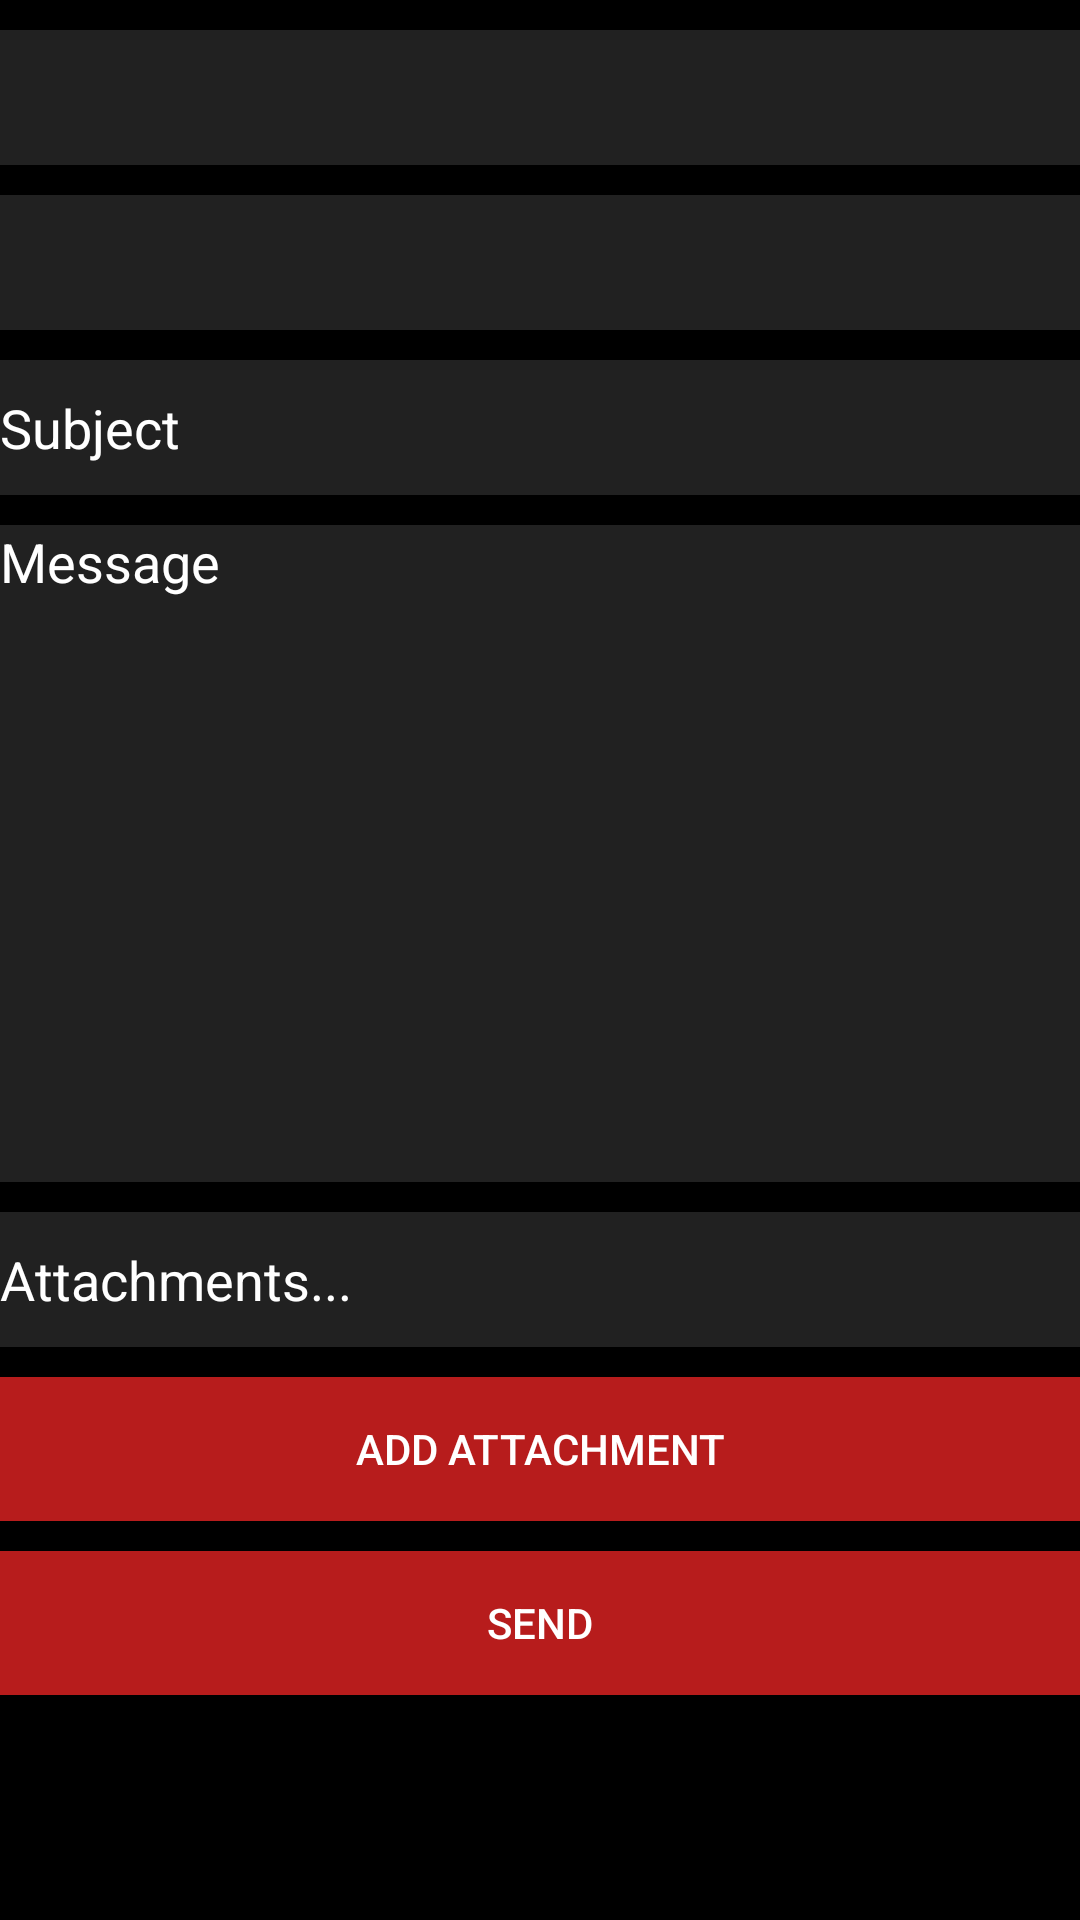

This screen was rendered from an Android layout file. Write that file and the resources it references.
<!-- AndroidManifest.xml: application theme AppTheme -->
<!-- res/layout/activity_message.xml -->
<?xml version="1.0" encoding="utf-8"?>
<androidx.constraintlayout.widget.ConstraintLayout xmlns:android="http://schemas.android.com/apk/res/android"
    xmlns:app="http://schemas.android.com/apk/res-auto"
    xmlns:tools="http://schemas.android.com/tools"
    android:id="@+id/message_cl"
    android:layout_width="match_parent"
    android:layout_height="match_parent"
    android:background="@color/colorPrimaryDark"
    tools:context=".activity.LoginActivity">

    <Spinner
        android:id="@+id/receivertype_s"
        android:layout_width="match_parent"
        android:layout_height="wrap_content"
        android:layout_marginTop="10dp"
        android:layout_weight="1"
        android:background="@color/colorPrimary"
        android:dropDownWidth="match_parent"
        android:minHeight="45dp"
        android:scrollbarStyle="outsideInset"
        android:scrollbarThumbHorizontal="@color/colorText"
        android:scrollbarThumbVertical="@color/colorAccent"
        android:scrollbarTrackHorizontal="@color/colorText"
        android:scrollbarTrackVertical="@color/colorText"
        android:spinnerMode="dropdown"
        app:layout_constraintStart_toStartOf="parent"
        app:layout_constraintTop_toTopOf="parent" />

    <Spinner
        android:id="@+id/receiver_s"
        android:layout_width="match_parent"
        android:layout_height="wrap_content"
        android:layout_marginTop="10dp"
        android:layout_marginBottom="10dp"
        android:layout_weight="1"
        android:background="@color/colorPrimary"
        android:dropDownWidth="match_parent"
        android:minHeight="45dp"
        android:scrollbarStyle="outsideInset"
        android:scrollbarThumbHorizontal="@color/colorText"
        android:scrollbarThumbVertical="@color/colorAccent"
        android:scrollbarTrackHorizontal="@color/colorText"
        android:scrollbarTrackVertical="@color/colorText"
        android:spinnerMode="dropdown"
        app:layout_constraintBottom_toTopOf="@+id/subject_mea"
        app:layout_constraintStart_toStartOf="parent"
        app:layout_constraintTop_toBottomOf="@+id/receivertype_s" />

    <EditText
        android:id="@+id/subject_mea"
        android:layout_width="match_parent"
        android:layout_height="45dp"
        android:layout_marginTop="10dp"
        android:autofillHints="subject"
        android:background="@color/colorPrimary"
        android:ems="10"
        android:hint="@string/subject_mea"
        android:inputType="textPersonName"
        android:textColor="@color/colorText"
        android:textColorHint="@color/colorText"
        app:layout_constraintEnd_toEndOf="parent"
        app:layout_constraintHorizontal_bias="0.0"
        app:layout_constraintStart_toStartOf="parent"
        app:layout_constraintTop_toBottomOf="@+id/receiver_s"
        tools:layout_conversion_absoluteHeight="45dp"
        tools:layout_conversion_absoluteWidth="213dp" />

    <EditText
        android:id="@+id/message_mea"
        android:layout_width="match_parent"
        android:layout_height="0dp"
        android:layout_marginTop="10dp"
        android:layout_marginBottom="10dp"
        android:autofillHints="message"
        android:background="@color/colorPrimary"
        android:ems="10"
        android:gravity="top|start"
        android:hint="@string/message_mea"
        android:inputType="textMultiLine"
        android:longClickable="true"
        android:singleLine="false"
        android:textAppearance="@style/TextAppearance.AppCompat.Medium"
        android:textColor="@color/colorText"
        android:textColorHint="@color/colorText"
        app:layout_constraintBottom_toTopOf="@+id/attachment_mea"
        app:layout_constraintEnd_toEndOf="parent"
        app:layout_constraintHorizontal_bias="0.9"
        app:layout_constraintStart_toStartOf="parent"
        app:layout_constraintTop_toBottomOf="@id/subject_mea"
        tools:layout_conversion_absoluteHeight="45dp"
        tools:layout_conversion_absoluteWidth="213dp" />

    <EditText
        android:id="@+id/attachment_mea"
        android:layout_width="match_parent"
        android:layout_height="45dp"
        android:layout_marginBottom="10dp"
        android:autofillHints="subject"
        android:background="@color/colorPrimary"
        android:duplicateParentState="false"
        android:ems="10"
        android:focusable="false"
        android:hint="@string/attachments_mea"
        android:inputType="none"
        android:textColor="@color/colorText"
        android:textColorHint="@color/colorText"
        app:layout_constraintBottom_toTopOf="@+id/attachment_btt"
        app:layout_constraintEnd_toEndOf="parent"
        app:layout_constraintStart_toStartOf="parent"
        tools:layout_conversion_absoluteHeight="45dp"
        tools:layout_conversion_absoluteWidth="213dp" />

    <Button
        android:id="@+id/attachment_btt"
        android:layout_width="match_parent"
        android:layout_height="wrap_content"
        android:layout_marginBottom="10dp"
        android:background="@color/colorAccent"
        android:text="@string/add_attachment_mea"
        android:textColor="@color/colorText"
        app:layout_constraintBottom_toTopOf="@+id/message_btt"
        app:layout_constraintEnd_toEndOf="parent"
        app:layout_constraintStart_toStartOf="parent" />

    <Button
        android:id="@+id/message_btt"
        android:layout_width="match_parent"
        android:layout_height="wrap_content"
        android:layout_marginBottom="75dp"
        android:background="@color/colorAccent"
        android:text="@string/send_mea"
        android:textColor="@color/colorText"
        app:layout_constraintBottom_toBottomOf="parent"
        app:layout_constraintStart_toStartOf="parent" />

</androidx.constraintlayout.widget.ConstraintLayout>
<!-- resources referenced by this layout -->
<resources>
  <color name="colorAccent">#b71c1c</color>
  <color name="colorPrimary">#212121</color>
  <color name="colorPrimaryDark">#000000</color>
  <color name="colorText">#ffffff</color>
  <string name="add_attachment_mea">Add attachment</string>
  <string name="attachments_mea">Attachments...</string>
  <string name="message_mea">Message</string>
  <string name="send_mea">Send</string>
  <string name="subject_mea">Subject</string>
  <style name="AppTheme" parent="Theme.AppCompat.Light.DarkActionBar">
          
          <item name="colorPrimary">@color/colorPrimary</item>
          <item name="colorPrimaryDark">@color/colorPrimaryDark</item>
          <item name="colorAccent">@color/colorAccent</item>
          <item name="android:spinnerDropDownItemStyle">@style/mySpinnerItemStyle</item>
      </style>
  <style name="mySpinnerItemStyle" parent="@android:style/Widget.Holo.DropDownItem.Spinner">
          <item name="android:textColor">@color/colorText</item>
      </style>
</resources>
